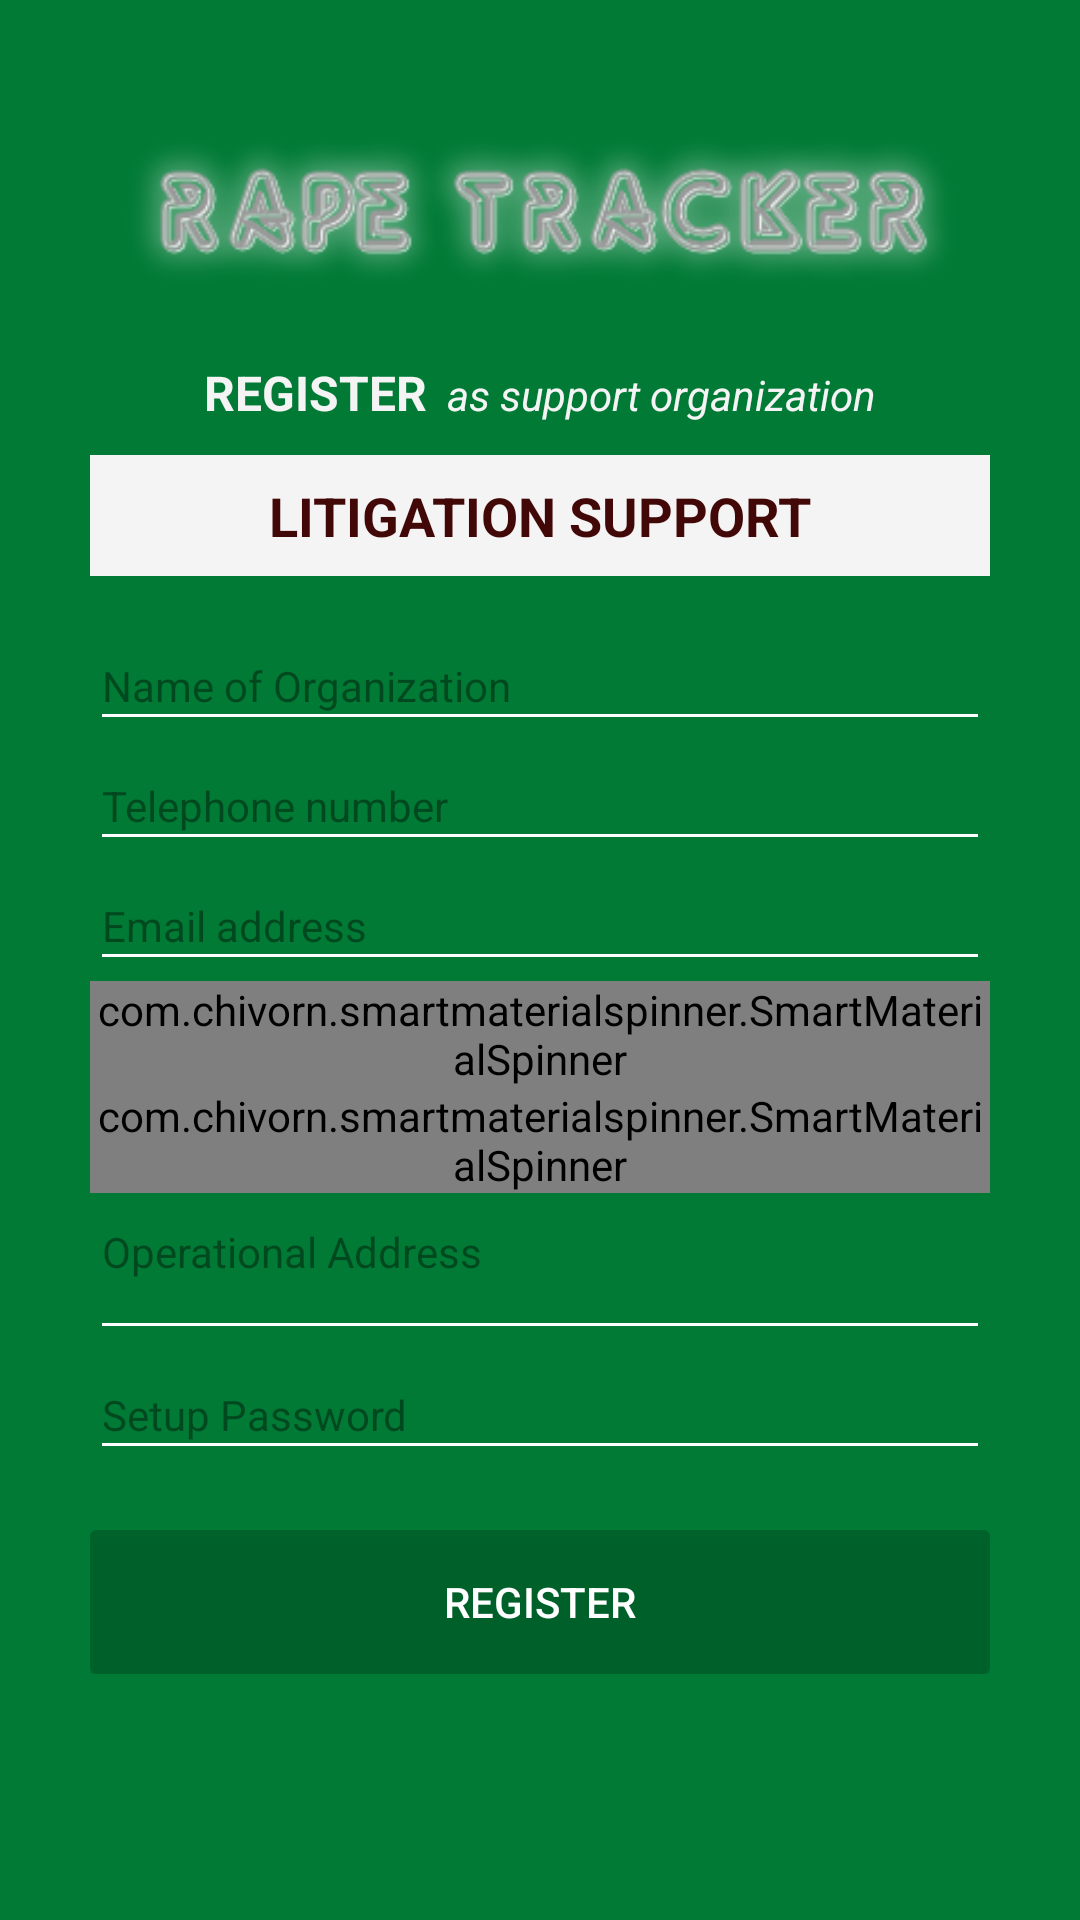

The Android layout XML behind this screen, and the referenced resources:
<!-- AndroidManifest.xml: application theme AppTheme -->
<!-- res/layout/fragment_register_org_detail.xml -->
<?xml version="1.0" encoding="utf-8"?>
<layout xmlns:android="http://schemas.android.com/apk/res/android"
    xmlns:tools="http://schemas.android.com/tools"
    xmlns:app="http://schemas.android.com/apk/res-auto">

    <data>

    </data>

    <ScrollView
        android:layout_width="match_parent"
        android:layout_height="match_parent"
        android:background="@color/colorPrimaryDark2"
        tools:context=".ui.fragment.act_login.FragmentLogin"
        android:padding="30dp"
        android:scrollbars="none">
        <LinearLayout
            android:layout_width="match_parent"
            android:layout_height="wrap_content"
            android:gravity="center_horizontal"
            android:orientation="vertical">
            <ImageView
                android:layout_width="wrap_content"
                android:layout_height="80dp"
                android:src="@drawable/app_logo_line1"/>
            <LinearLayout
                android:layout_width="match_parent"
                android:layout_height="wrap_content"
                android:orientation="horizontal"
                android:gravity="center_horizontal"
                android:padding="10dp">
                <TextView
                    android:layout_width="wrap_content"
                    android:layout_height="wrap_content"
                    android:text="Register"
                    android:textColor="@color/colorPrimaryDark"
                    android:textStyle="bold"
                    android:textSize="16sp"
                    android:textAllCaps="true"/>
                <TextView
                    android:layout_width="wrap_content"
                    android:layout_height="wrap_content"
                    android:text="  as support organization"
                    android:textColor="@color/colorPrimaryDark"
                    android:textStyle="italic"
                    android:textSize="14sp"/>

            </LinearLayout>

            <TextView
                android:id="@+id/support_type_title"
                android:layout_width="match_parent"
                android:layout_height="wrap_content"
                android:text="Litigation Support"
                android:layout_marginBottom="15dp"
                android:textColor="@color/colorRedDark"
                android:background="@color/colorPrimaryDark"
                android:padding="8dp"
                android:textStyle="bold"
                android:gravity="center"
                android:textSize="18sp"
                android:textAllCaps="true"/>

            <EditText
                android:id="@+id/org_name"
                android:layout_width="match_parent"
                android:layout_height="40dp"
                android:hint="Name of Organization"
                android:textColor="@color/colorPrimaryDark"
                android:theme="@style/editText"/>

            <EditText
                android:id="@+id/org_mobile_no"
                android:layout_width="match_parent"
                android:layout_height="40dp"
                android:hint="Telephone number"
                android:inputType="phone"
                android:textColor="@color/colorPrimaryDark"
                android:theme="@style/editText"/>

            <EditText
                android:id="@+id/org_email"
                android:layout_width="match_parent"
                android:layout_height="40dp"
                android:hint="Email address"
                android:textColor="@color/colorPrimaryDark"
                android:inputType="textEmailAddress"
                android:theme="@style/editText"/>

            <com.chivorn.smartmaterialspinner.SmartMaterialSpinner
                android:id="@+id/org_country"
                android:layout_width="match_parent"
                android:layout_height="wrap_content"
                app:smsp_floatingLabelColor="#fff"
                app:smsp_floatingLabelText="Select Country"
                app:smsp_hint="Country"
                app:smsp_hintColor="@color/colorPrimaryDark"
                app:smsp_arrowColor="@color/colorPrimaryDark"
                app:smsp_underlineColor="@color/colorPrimaryDark"
                app:smsp_underlineSize="1px"
                app:smsp_hintSize="18sp"
                android:spinnerMode="dialog"
                app:smsp_isSearchable="true"
                app:smsp_searchHeaderText="Select Country"
                app:smsp_searchHeaderBackgroundColor="@color/colorPrimaryDark2"
                app:smsp_searchHint="Search for country..."
                app:smsp_searchHeaderTextColor="@color/colorPrimaryDark"
                app:smsp_arrowSize="18dp"
                app:smsp_itemColor="#f2f2f2"
                app:smsp_enableErrorLabel="false"
                app:smsp_itemListColor="@color/colorRedDark"
                app:smsp_itemListHintBackgroundColor="@color/colorPrimary"
                app:smsp_itemListHintColor="#FFFFFF"
                app:smsp_multilineError="false"
                app:smsp_selectedItemListColor="#FF5252" />

            <com.chivorn.smartmaterialspinner.SmartMaterialSpinner
                android:id="@+id/org_state"
                android:layout_width="match_parent"
                android:layout_height="wrap_content"
                app:smsp_floatingLabelColor="#fff"
                app:smsp_floatingLabelText="Select State"
                app:smsp_hint="State"
                app:smsp_hintColor="@color/colorPrimaryDark"
                app:smsp_arrowColor="@color/colorPrimaryDark"
                app:smsp_underlineColor="@color/colorPrimaryDark"
                app:smsp_underlineSize="1px"
                app:smsp_hintSize="18sp"
                app:smsp_enableErrorLabel="false"
                android:spinnerMode="dialog"
                app:smsp_searchHeaderTextColor="@color/colorPrimaryDark"
                app:smsp_arrowSize="18dp"
                app:smsp_itemColor="#f2f2f2"
                app:smsp_itemListColor="@color/colorRedDark"
                app:smsp_itemListHintBackgroundColor="@color/colorPrimary"
                app:smsp_itemListHintColor="#FFFFFF"
                app:smsp_multilineError="false"
                app:smsp_selectedItemListColor="#FF5252" />

            <EditText
                android:id="@+id/org_address"
                android:layout_width="match_parent"
                android:layout_height="wrap_content"
                android:theme="@style/editText"
                android:hint="Operational Address"
                android:textColor="@color/colorPrimaryDark"
                android:textAppearance="?android:attr/textAppearanceMedium"
                android:inputType="text|textMultiLine"
                android:minLines="2"
                android:gravity="top"
                android:maxLines="50"
                android:scrollbars="vertical"
                tools:ignore="Autofill" />

            <EditText
                android:id="@+id/org_password"
                android:layout_width="match_parent"
                android:layout_height="40dp"
                android:textColor="@color/colorPrimaryDark"
                android:hint="Setup Password"
                android:theme="@style/editText"/>

            <Button
                android:id="@+id/org_reg_btn"
                android:layout_width="match_parent"
                android:layout_height="wrap_content"
                android:textColor="@color/colorWhite"
                android:background="@drawable/design_black_opacity"
                android:layout_marginTop="20dp"
                android:text="Register" />

        </LinearLayout>
    </ScrollView>
</layout>
<!-- resources referenced by this layout -->
<resources>
  <color name="colorPrimary">#00923F</color>
  <color name="colorPrimaryDark">#f4f4f4</color>
  <color name="colorPrimaryDark2">#007A35</color>
  <color name="colorRedDark">#420707</color>
  <color name="colorWhite">#ffffff</color>
  <!-- drawable app_logo_line1: png bitmap (drawable, 26750 bytes) -->
  <!-- drawable design_black_opacity (drawable) -->
  <?xml version="1.0" encoding="utf-8"?>
  <shape xmlns:android="http://schemas.android.com/apk/res/android"
      android:shape="rectangle">
      <solid android:color="#30000000"/>
      <stroke
          android:width="0px"
          android:color="#BBB" />
      <corners android:radius="2dp" />
  </shape>
  <style name="editText">
          <item name="android:background">@drawable/design_border_bottom_edittext</item>
          <item name="android:textColor">@color/colorRedDark</item>
          <item name="android:textColorHint">@color/black_overlay</item>
          <item name="android:backgroundTint">@android:color/white</item>
          <item name="android:textSize">14sp</item>
  
      </style>
  <style name="AppTheme" parent="Theme.AppCompat.Light.DarkActionBar">
          
          <item name="colorPrimary">@color/colorPrimary</item>
          <item name="colorPrimaryDark">@color/colorPrimaryDark</item>
          <item name="colorAccent">@color/colorAccent</item>
      </style>
  <!-- drawable design_border_bottom_edittext (drawable) -->
  <?xml version="1.0" encoding="utf-8"?>
  <layer-list xmlns:android="http://schemas.android.com/apk/res/android">
      <item>
          <shape android:shape="rectangle">
              <solid android:color="@android:color/transparent" />
          </shape>
      </item>
  
      <item
          android:left="-2dp"
          android:right="-2dp"
          android:top="-2dp">
          <shape>
              <solid android:color="@android:color/transparent" />
              <stroke
                  android:width="2dp"
                  android:color="@color/colorPrimaryDark" />
          </shape>
      </item>
  </layer-list>
  <color name="black_overlay">#66000000</color>
  <color name="colorAccent">#F83718</color>EEB61C,
</resources>
